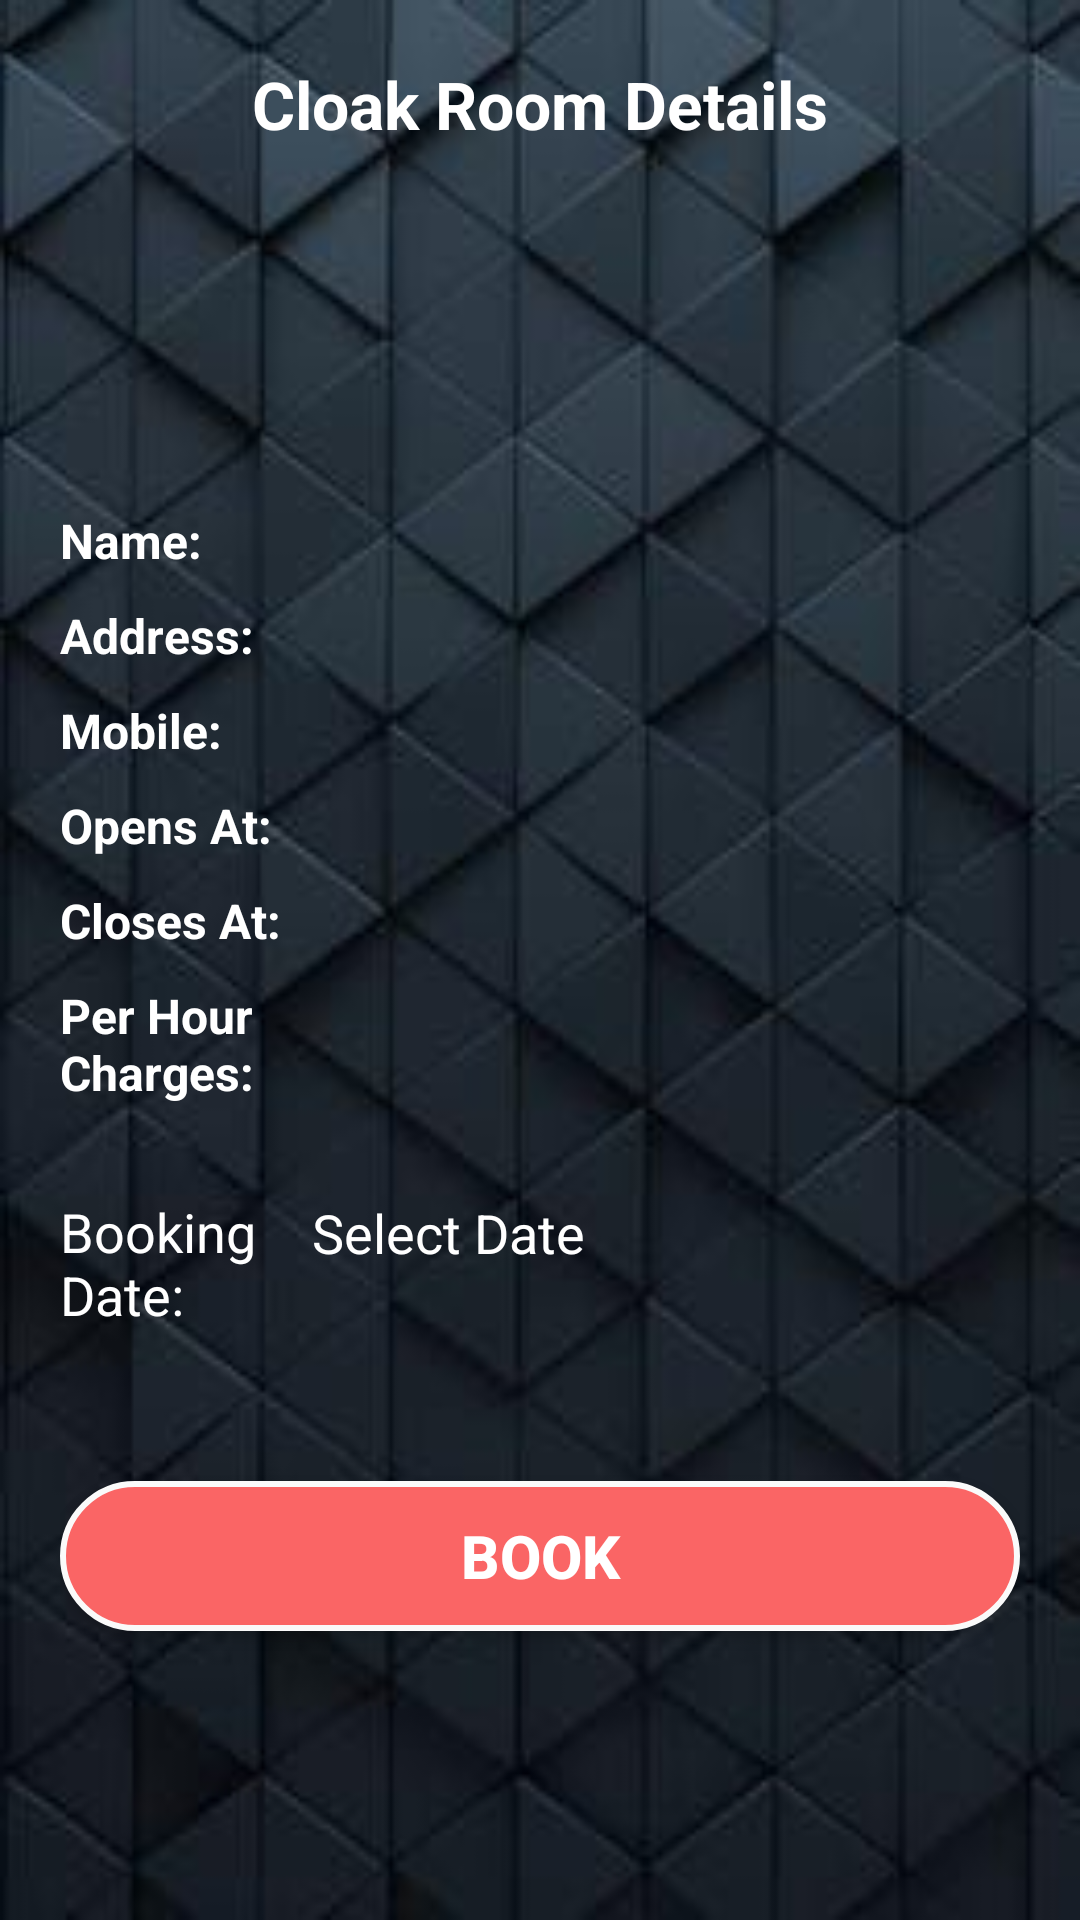

Layout XML and referenced resources for this Android screen:
<!-- AndroidManifest.xml: application theme AppTheme -->
<!-- res/layout/activity_bookcloakroomdetails.xml -->
<?xml version="1.0" encoding="utf-8"?>
<ScrollView
    xmlns:android="http://schemas.android.com/apk/res/android"
    android:layout_width="match_parent"
    android:layout_height="match_parent"
    android:fillViewport="true"
    >
    <LinearLayout
        android:orientation="vertical"
        android:layout_width="match_parent"
        android:layout_height="match_parent"
        android:background="@drawable/Background"
        android:padding="20dp"
        >

        <TextView
            android:layout_width="wrap_content"
            android:layout_height="wrap_content"
            android:text="@string/CLOAKROOM_DETAILS"
            android:textColor="@android:color/white"
            android:textSize="22sp"
            android:textStyle="bold"
            android:layout_gravity="center"/>

        <ImageView
            android:layout_width="100dp"
            android:layout_height="100dp"
            android:layout_gravity="center"
            android:layout_marginTop="10dp"
            android:id="@+id/profile"/>

        <TableLayout
            android:layout_width="match_parent"
            android:layout_height="wrap_content"
            android:stretchColumns="1"
            >


            <TableRow android:layout_marginTop="10dp">

                <TextView
                    android:layout_width="wrap_content"
                    android:layout_height="wrap_content"
                    android:text="@string/CLOAKROOM_NAME"
                    android:textColor="@android:color/white"
                    android:textSize="16sp"
                    android:textStyle="bold"
                    />

                <TextView
                    android:layout_width="match_parent"
                    android:layout_height="wrap_content"
                    android:id="@+id/name"
                    android:textColor="@android:color/white"
                    android:textSize="16sp"
                    />

            </TableRow>
            <TableRow android:layout_marginTop="10dp">

                <TextView
                    android:layout_width="wrap_content"
                    android:layout_height="wrap_content"
                    android:text="@string/CLOAKROOM_ADDRESS"
                    android:textColor="@android:color/white"
                    android:textSize="16sp"
                    android:textStyle="bold"
                    />

                <TextView
                    android:layout_width="match_parent"
                    android:layout_height="wrap_content"
                    android:id="@+id/address"
                    android:textColor="@android:color/white"
                    android:textSize="16sp"
                    />

            </TableRow>

            <TableRow android:layout_marginTop="10dp">

                <TextView
                    android:layout_width="wrap_content"
                    android:layout_height="wrap_content"
                    android:text="Mobile:"
                    android:textColor="@android:color/white"
                    android:textSize="16sp"
                    android:textStyle="bold"
                    />

                <TextView
                    android:layout_width="match_parent"
                    android:layout_height="wrap_content"
                    android:id="@+id/mobile"
                    android:textColor="@android:color/white"
                    android:textSize="16sp"
                    />
            </TableRow>
            <TableRow android:layout_marginTop="10dp">

                <TextView
                    android:layout_width="wrap_content"
                    android:layout_height="wrap_content"
                    android:text="Opens At:"
                    android:textColor="@android:color/white"
                    android:textSize="16sp"
                    android:textStyle="bold" />

                <TextView
                    android:layout_width="match_parent"
                    android:layout_height="wrap_content"
                    android:id="@+id/openingtime"
                    android:textSize="16sp"
                    android:textColor="@android:color/white"

                    />
            </TableRow>
            <TableRow android:layout_marginTop="10dp">

                <TextView
                    android:layout_width="wrap_content"
                    android:layout_height="wrap_content"
                    android:text="Closes At:"
                    android:textColor="@android:color/white"
                    android:textSize="16sp"
                    android:textStyle="bold" />

                <TextView
                    android:layout_width="match_parent"
                    android:layout_height="wrap_content"
                    android:id="@+id/closingtime"
                    android:textSize="16sp"
                    android:textColor="@android:color/white"

                    />
            </TableRow>
            <TableRow android:layout_marginTop="10dp">

                <TextView
                    android:layout_width="wrap_content"
                    android:layout_height="wrap_content"
                    android:text="@string/CHARGE"
                    android:textColor="@android:color/white"
                    android:textSize="16sp"
                    android:textStyle="bold" />

                <TextView
                    android:layout_width="match_parent"
                    android:layout_height="wrap_content"
                    android:id="@+id/perHourCharge"
                    android:textSize="16sp"
                    android:textColor="@android:color/white"
                    />
            </TableRow>


        </TableLayout>

        <LinearLayout
            android:layout_width="match_parent"
            android:layout_height="wrap_content"
            android:orientation="horizontal"
            android:layout_marginTop="10dp">

            <TextView
                android:layout_width="74dp"
                android:layout_height="wrap_content"
                android:text="Booking Date:"
                android:layout_marginTop="20dp"
                android:textColor="@android:color/white"
                android:textSize="18dp" />

            <TextView
                android:id="@+id/date"
                android:layout_width="match_parent"
                android:layout_height="wrap_content"
                android:layout_gravity="center"
                android:clickable="true"
                android:focusable="true"
                android:focusableInTouchMode="true"
                android:hint="@string/SELECT_DATE"
                android:layout_marginLeft="10dp"
                android:onClick="selectDate"
                android:textColor="@android:color/white"
                android:textColorHint="@android:color/white"
                android:textSize="18sp" /></LinearLayout>

        <Button
            style="@style/ButtonStyle"
            android:layout_marginTop="50dp"
            android:onClick="bookCloakRoom"
            android:text="@string/BOOK"
            />
    </LinearLayout>
</ScrollView>
<!-- resources referenced by this layout -->
<resources>
  <!-- drawable Background: jpg bitmap (drawable, 10406 bytes) -->
  <string name="BOOK">Book</string>
  <string name="CHARGE">Per Hour \nCharges:</string>
  <string name="CLOAKROOM_ADDRESS">Address:</string>
  <string name="CLOAKROOM_DETAILS">Cloak Room Details</string>
  <string name="CLOAKROOM_NAME">Name:</string>
  <string name="SELECT_DATE">Select Date</string>
  <style name="ButtonStyle">
          <item name="android:layout_width">match_parent</item>
          <item name="android:layout_height">wrap_content</item>
          <item name="android:gravity">center</item>
          <item name="android:background">@drawable/button_selector</item>
          <item name="android:textStyle">bold</item>
          <item name="android:textColor">@android:color/white</item>
          <item name="android:textSize">20sp</item>
          <item name="android:padding">10dp</item>
      </style>
  <style name="AppTheme" parent="Theme.AppCompat.Light.DarkActionBar">
          
          <item name="colorPrimary">@color/colorPrimary</item>
          <item name="colorPrimaryDark">@color/colorPrimaryDark</item>
          <item name="colorAccent">@color/colorAccent</item>
      </style>
  <!-- drawable button_selector (drawable) -->
  <?xml version="1.0" encoding="utf-8"?>
  <selector xmlns:android="http://schemas.android.com/apk/res/android">
  
          <item android:drawable="@drawable/button_click_shape"
              android:state_pressed="true" />
          <item android:drawable="@drawable/button_click_shape"
              android:state_focused="true" />
  
          <item android:drawable="@drawable/button_shape" />
  
      </selector>
  <color name="colorPrimary">#008577</color>
  <color name="colorPrimaryDark">#00574B</color>
  <color name="colorAccent">#fa6565</color>
  <!-- drawable button_click_shape (drawable) -->
  <?xml version="1.0" encoding="utf-8"?>
  <shape xmlns:android="http://schemas.android.com/apk/res/android"
      android:shape="rectangle">
      <corners android:radius="50dp" />
      <solid android:color="@color/colorAccent" />
      <padding
          android:bottom="0dp"
          android:left="0dp"
          android:right="0dp"
          android:top="0dp" />
      <size
          android:width="100dp"
          android:height="50dp" />
      <stroke
          android:width="2dp"
          android:color="#fafafa"/>
  </shape>
  <!-- drawable button_shape (drawable) -->
  <?xml version="1.0" encoding="utf-8"?>
  <shape xmlns:android="http://schemas.android.com/apk/res/android"
      android:shape="rectangle">
      <corners android:radius="50dp" />
      <solid android:color= "@color/colorAccent" />
      <padding
          android:bottom="0dp"
          android:left="0dp"
          android:right="0dp"
          android:top="0dp" />
      <size
          android:width="100dp"
          android:height="50dp" />
      <stroke
          android:width="2dp"
          android:color="#fafafa"/>
  </shape>
</resources>
